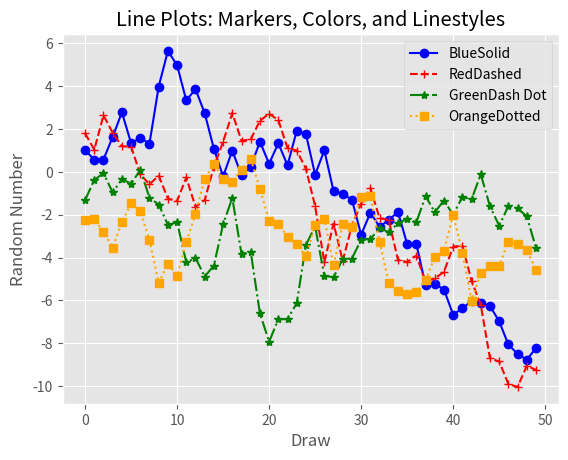

Recreate this plot in Python.
# 선 그래프

from numpy.random import randn
import matplotlib.pyplot as plt
plt.style.use('ggplot')

# cumsum() 값을 누적
plot_data1 = randn(50).cumsum()
plot_data2 = randn(50).cumsum()
plot_data3 = randn(50).cumsum()
plot_data4 = randn(50).cumsum()

fig = plt.figure()
ax1 = fig.add_subplot(1,1,1)
ax1.plot(plot_data1, marker=r'o', color=u'blue', linestyle='-', label='BlueSolid')
ax1.plot(plot_data2, marker=r'+', color=u'red', linestyle='--', label='RedDashed')
ax1.plot(plot_data3, marker=r'*', color=u'green', linestyle='-.', label='GreenDash Dot')
ax1.plot(plot_data4, marker=r's', color=u'orange', linestyle=':', label='OrangeDotted')
ax1.xaxis.set_ticks_position('bottom')
ax1.yaxis.set_ticks_position('left')

ax1.set_title('Line Plots: Markers, Colors, and Linestyles')
plt.xlabel('Draw')
plt.ylabel('Random Number')
# loc='best': 그래프 상에서 범례(legend)를 최상의 위치에 배치
# plt.legend()
plt.legend(loc='best')

plt.savefig('line_plot.png', dpi=400, bbox_inches='tight')
plt.show()


